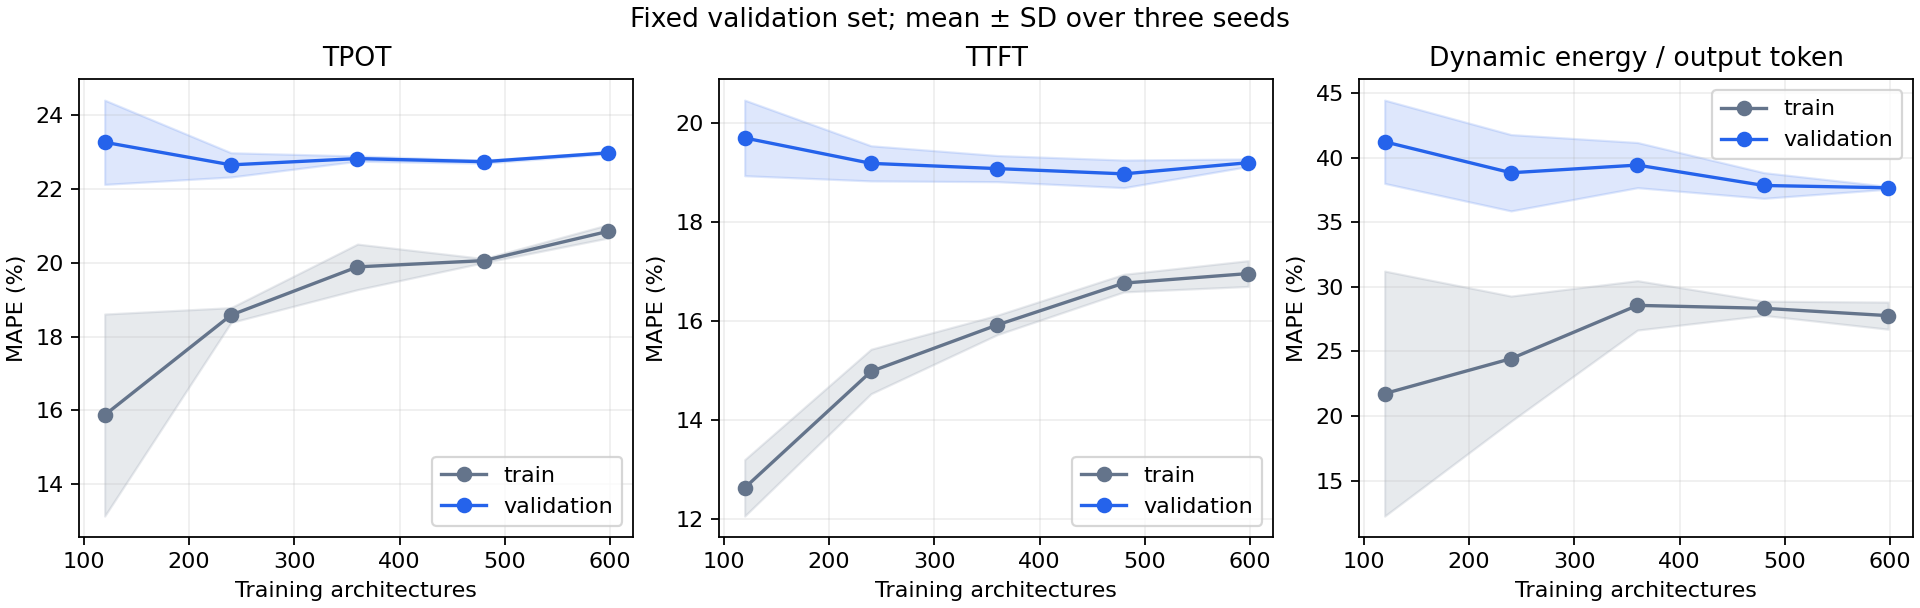

Values plotted in this chart, from the file beside it:
n_train, seed, target, split, mae, mape, r2, spearman
120, 42, tpot_ms, train, 10.27, 18.28, 0.8842, 0.9101
120, 42, tpot_ms, validation, 13.24, 24.58, 0.813, 0.8218
120, 42, ttft_ms, train, 115.7, 12.64, 0.8888, 0.9442
120, 42, ttft_ms, validation, 194.9, 20.59, 0.6932, 0.8591
120, 42, dynamic_energy_per_token_mj, train, 5.018, 32.32, 0.8586, 0.9176
120, 42, dynamic_energy_per_token_mj, validation, 7.207, 39.98, 0.7102, 0.8229
120, 123, tpot_ms, train, 6.596, 12.89, 0.9102, 0.9407
120, 123, tpot_ms, validation, 13.88, 22.68, 0.7105, 0.8111
120, 123, ttft_ms, train, 110, 12.07, 0.8765, 0.944
120, 123, ttft_ms, validation, 194.1, 19.31, 0.6534, 0.8573
120, 123, dynamic_energy_per_token_mj, train, 2.825, 14.04, 0.9202, 0.9618
120, 123, dynamic_energy_per_token_mj, validation, 7.406, 38.8, 0.6669, 0.8361
120, 2026, tpot_ms, train, 9.055, 16.45, 0.8974, 0.9068
120, 2026, tpot_ms, validation, 13.25, 22.54, 0.7772, 0.8141
120, 2026, ttft_ms, train, 128.3, 13.21, 0.8665, 0.9437
120, 2026, ttft_ms, validation, 192, 19.22, 0.6856, 0.8524
120, 2026, dynamic_energy_per_token_mj, train, 4.312, 18.87, 0.8896, 0.9406
120, 2026, dynamic_energy_per_token_mj, validation, 6.749, 44.87, 0.7736, 0.8292
240, 42, tpot_ms, train, 10.25, 18.7, 0.8758, 0.9005
240, 42, tpot_ms, validation, 12.75, 23, 0.8317, 0.8223
240, 42, ttft_ms, train, 136, 14.66, 0.8616, 0.9294
240, 42, ttft_ms, validation, 186.6, 19.58, 0.7335, 0.8617
240, 42, dynamic_energy_per_token_mj, train, 4.977, 29.93, 0.8567, 0.9097
240, 42, dynamic_energy_per_token_mj, validation, 6.139, 37.54, 0.7899, 0.8453
240, 123, tpot_ms, train, 10.31, 18.7, 0.8631, 0.893
240, 123, tpot_ms, validation, 12.73, 22.35, 0.8134, 0.8131
240, 123, ttft_ms, train, 140.9, 14.81, 0.8366, 0.9327
240, 123, ttft_ms, validation, 186.7, 19.12, 0.6861, 0.8594
240, 123, dynamic_energy_per_token_mj, train, 4.383, 20.76, 0.8799, 0.9252
240, 123, dynamic_energy_per_token_mj, validation, 6, 36.73, 0.8107, 0.8416
240, 2026, tpot_ms, train, 9.914, 18.35, 0.8816, 0.8982
240, 2026, tpot_ms, validation, 12.99, 22.61, 0.8033, 0.8149
240, 2026, ttft_ms, train, 142.7, 15.5, 0.8524, 0.9293
240, 2026, ttft_ms, validation, 185.9, 18.88, 0.7027, 0.8636
240, 2026, dynamic_energy_per_token_mj, train, 4.682, 22.65, 0.8693, 0.9224
240, 2026, dynamic_energy_per_token_mj, validation, 6.401, 42.2, 0.7785, 0.8388
360, 42, tpot_ms, train, 11.26, 20.35, 0.845, 0.8789
360, 42, tpot_ms, validation, 12.84, 22.74, 0.8199, 0.8271
360, 42, ttft_ms, train, 148.7, 15.94, 0.8367, 0.9177
360, 42, ttft_ms, validation, 185.3, 19.39, 0.7361, 0.8657
360, 42, dynamic_energy_per_token_mj, train, 5.324, 30.42, 0.8356, 0.8955
360, 42, dynamic_energy_per_token_mj, validation, 6.164, 37.5, 0.8017, 0.8485
360, 123, tpot_ms, train, 10.3, 19.19, 0.8667, 0.8877
360, 123, tpot_ms, validation, 12.83, 22.87, 0.8321, 0.8193
360, 123, ttft_ms, train, 151, 16.13, 0.8331, 0.9244
360, 123, ttft_ms, validation, 181.3, 18.95, 0.7506, 0.8668
360, 123, dynamic_energy_per_token_mj, train, 5.114, 28.67, 0.8374, 0.9033
360, 123, dynamic_energy_per_token_mj, validation, 6.515, 39.83, 0.7873, 0.8456
360, 2026, tpot_ms, train, 10.92, 20.14, 0.8554, 0.8774
360, 2026, tpot_ms, validation, 12.91, 22.86, 0.8091, 0.8079
360, 2026, ttft_ms, train, 146.6, 15.73, 0.8447, 0.9232
360, 2026, ttft_ms, validation, 184.1, 18.92, 0.7274, 0.8648
360, 2026, dynamic_energy_per_token_mj, train, 4.849, 26.61, 0.8625, 0.9102
360, 2026, dynamic_energy_per_token_mj, validation, 6.509, 40.92, 0.767, 0.8373
480, 42, tpot_ms, train, 11.03, 20.12, 0.8658, 0.8802
480, 42, tpot_ms, validation, 12.97, 22.71, 0.8301, 0.8276
480, 42, ttft_ms, train, 155, 16.57, 0.8348, 0.9165
480, 42, ttft_ms, validation, 180.4, 18.77, 0.7535, 0.8737
480, 42, dynamic_energy_per_token_mj, train, 5.208, 28.86, 0.8542, 0.8961
480, 42, dynamic_energy_per_token_mj, validation, 6.182, 36.95, 0.8007, 0.8512
... 30 more rows
